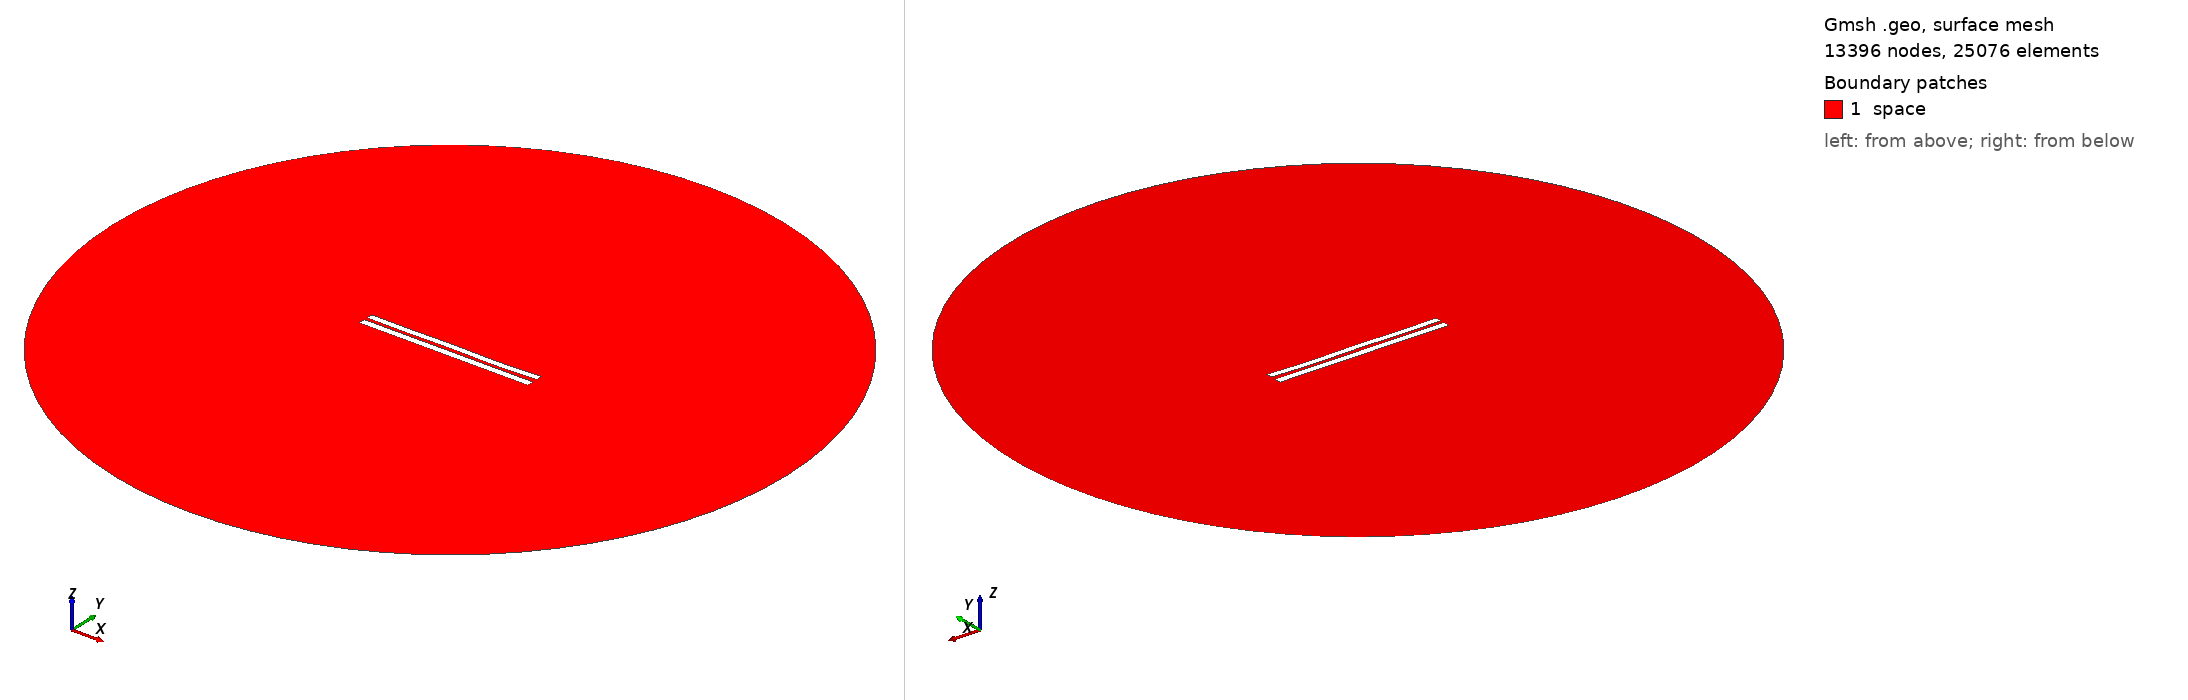

Gmsh geometry script, surface-meshed: 13396 nodes, 25076 surface elements. Boundary patches (legend numbers): 1 space. Left view from above one corner, right view from below the opposite corner. Legend entries are the model's physical surfaces. The drawing asked Gmsh for element sizes between 1% and 20% of the model's largest extent; the script's own settings can give other sizes.

=== 4791.geo (drawn) ===
//---------------------------------------
// Geometry kernel
//---------------------------------------

SetFactory("OpenCASCADE");



//---------------------------------------
// Parameters of the geometry
//---------------------------------------

// Overetch of the upper plate
overetch = 0.125;

// Distance between the plates
distance = 2.0;

// Discretization over the x axis (for the deformation)
nx = 50; 

// Length of the plate
L = 100 - overetch; 

// Number of modes
n = 4; 

// 1st mode coefficient
coeff(1) = 0.07499999999999998;
beta(1) = 0.596864 * 3.1415926535 / L;

// 2nd mode coefficient
coeff(2) = -0.075;
beta(2) = 1.49418 * 3.1415926535 / L;

// 3rd mode coefficient
coeff(3) = 0.07499999999999998;
beta(3) = 2.50025 * 3.1415926535 / L;

// 4th mode coefficient
coeff(4) = -0.15;
beta(4) = 3.49999 * 3.1415926535 / L;



//---------------------------------------
// Upper plate (deformed rectangle)
//---------------------------------------

// Coordiantes of the upper plate
xmin = -50;
xmax = 50 - overetch;

// Height of the upper plate
yheight = 4 - 2 * overetch;

// Indexes of the points
UpperID[] = {};
LowerID[] = {};
LeftID[] = {};
RightID[] = {};

// Point index
p = 1;

// Horizontal edges
For i In {1:nx}
    x = xmin + (i-1)*(xmax - xmin)/(nx-1);

    y_bottom = distance / 2 + overetch;
    For j In {1:n}
        C = (Cosh(beta(j)*L) + Cos(beta(j)*L)) / (Sinh(beta(j)*L) + Sin(beta(j)*L));
        y_bottom  = y_bottom + coeff(j) * (Cosh(beta(j)*(x+50)) - Cos(beta(j)*(x+50)) - C * (Sinh(beta(j)*(x+50)) - Sin(beta(j)*(x+50))));
    EndFor

    y_top = y_bottom + yheight;

    Point(p) = {x, y_top, 0, 1.0};
    UpperID[i] = p;
    p = p + 1;

    Point(p) = {x, y_bottom, 0, 1.0};
    LowerID[i] = p;
    p = p + 1;
EndFor

// Create point lists
UpperPts[] = {}; LowerPts[] = {};
For i In {1:nx}
  UpperPts[] += {UpperID[i]};
  LowerPts[] += {LowerID[i]};
EndFor

// Build splines
Spline(1) = {UpperPts[]};
Spline(2) = {LowerPts[]};
Line(3) = {LowerPts[nx-1], UpperPts[nx-1]};
Line(4) = {LowerPts[0], UpperPts[0]};

// Build the plane surface
Curve Loop(1) = {2, 3, -1, -4};
Plane Surface(1) = {1};



//---------------------------------------
// Lower plate (rectangle)
//---------------------------------------

// Vertices
Point(1001) = {-50, -1, 0, 1.0};
Point(1002) = { 50, -1, 0, 1.0};
Point(1003) = { 50,  -5, 0, 1.0};
Point(1004) = {-50,  -5, 0, 1.0};

// Edges
Line(5) = {1001, 1002};
Line(6) = {1002, 1003};
Line(7) = {1003, 1004};
Line(8) = {1004, 1001};

// Plane surface
Line Loop(2) = {5, 6, 7, 8};
Plane Surface(2) = {2}; 



//---------------------------------------
// Outer (fictious) boundary
//---------------------------------------

// Points
Point(1005) = {0, 0, 0};       // Center
Point(1006) = {200, 0, 0};     // Start point
Point(1007) = {0, 200, 0};     // 90 degrees
Point(1008) = {-200, 0, 0};    // 180 degrees
Point(1009) = {0, -200, 0};    // 270 degrees

// Circle arcs (each needs start, center, end)
Circle(9) = {1006, 1005, 1007};
Circle(10) = {1007, 1005, 1008};
Circle(11) = {1008, 1005, 1009};
Circle(12) = {1009, 1005, 1006};

// Plane surface for the entire domain
Curve Loop(3) = {9, 10, 11, 12};
Surface(3) = {3};

// Subtract the plates from the whole domain to obtain the actual domain where we want to solve the equations
BooleanDifference{ Surface{3}; Delete; }{ Surface{1}; Surface{2}; Delete; }




//---------------------------------------
// Transfinite Lines/Curves
//---------------------------------------

// Set the number of points on the boundaries
r = 7;

// Plates
Transfinite Curve {1, 2} = 50*r Using Progression 1;
Transfinite Curve {3, 4} = 2*r Using Progression 1;
Transfinite Line {5, 7} = 50*r Using Progression 1;
Transfinite Line {6, 8} = 2*r Using Progression 1;

// Outer boundary
Transfinite Line {9, 10, 11, 12} = 20 Using Progression 1;



//---------------------------------------
// Physical groups
//---------------------------------------                

// Physical curves (boundaries)
Physical Line("force_segment", 10) = {2};
Physical Line("upper_plate", 11) = {1, 3, 4};
Physical Line("lower_plate", 12) = {5, 6, 7, 8};
Physical Line("boundary", 20) = {9, 10, 11, 12};

// Physical Surfaces
Physical Surface("space", 30) = {3};



//---------------------------------------
// 6. Generate the Mesh
//---------------------------------------

// 2D mesh generation
Mesh 2;
